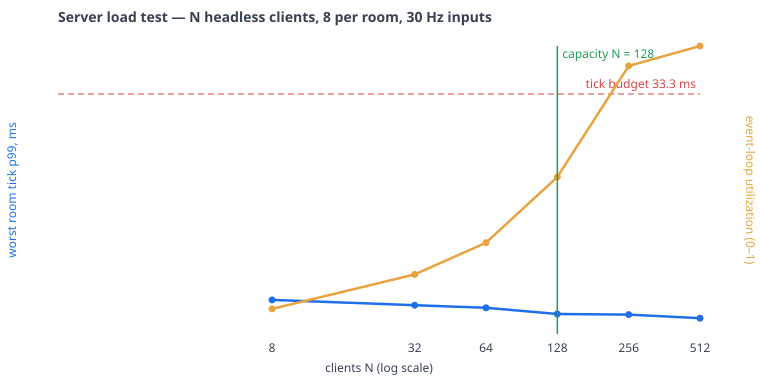

The table this chart was drawn from, first rows:
n, rooms, tick_p99_ms, event_loop_utilization, overruns, rss_mb, out_kb_s, entities
8, 1, 4.74, 0.087, 0, 81.12, 150, 32
32, 4, 4, 0.207, 0, 87.5, 582, 125
64, 8, 3.64, 0.317, 0, 96.12, 1198, 254
128, 16, 2.78, 0.545, 9, 112.8, 2420, 513
256, 32, 2.69, 0.931, 1856, 147.5, 4737, 1034
512, 64, 2.19, 1, 49438, 230.1, 8164, 2109
